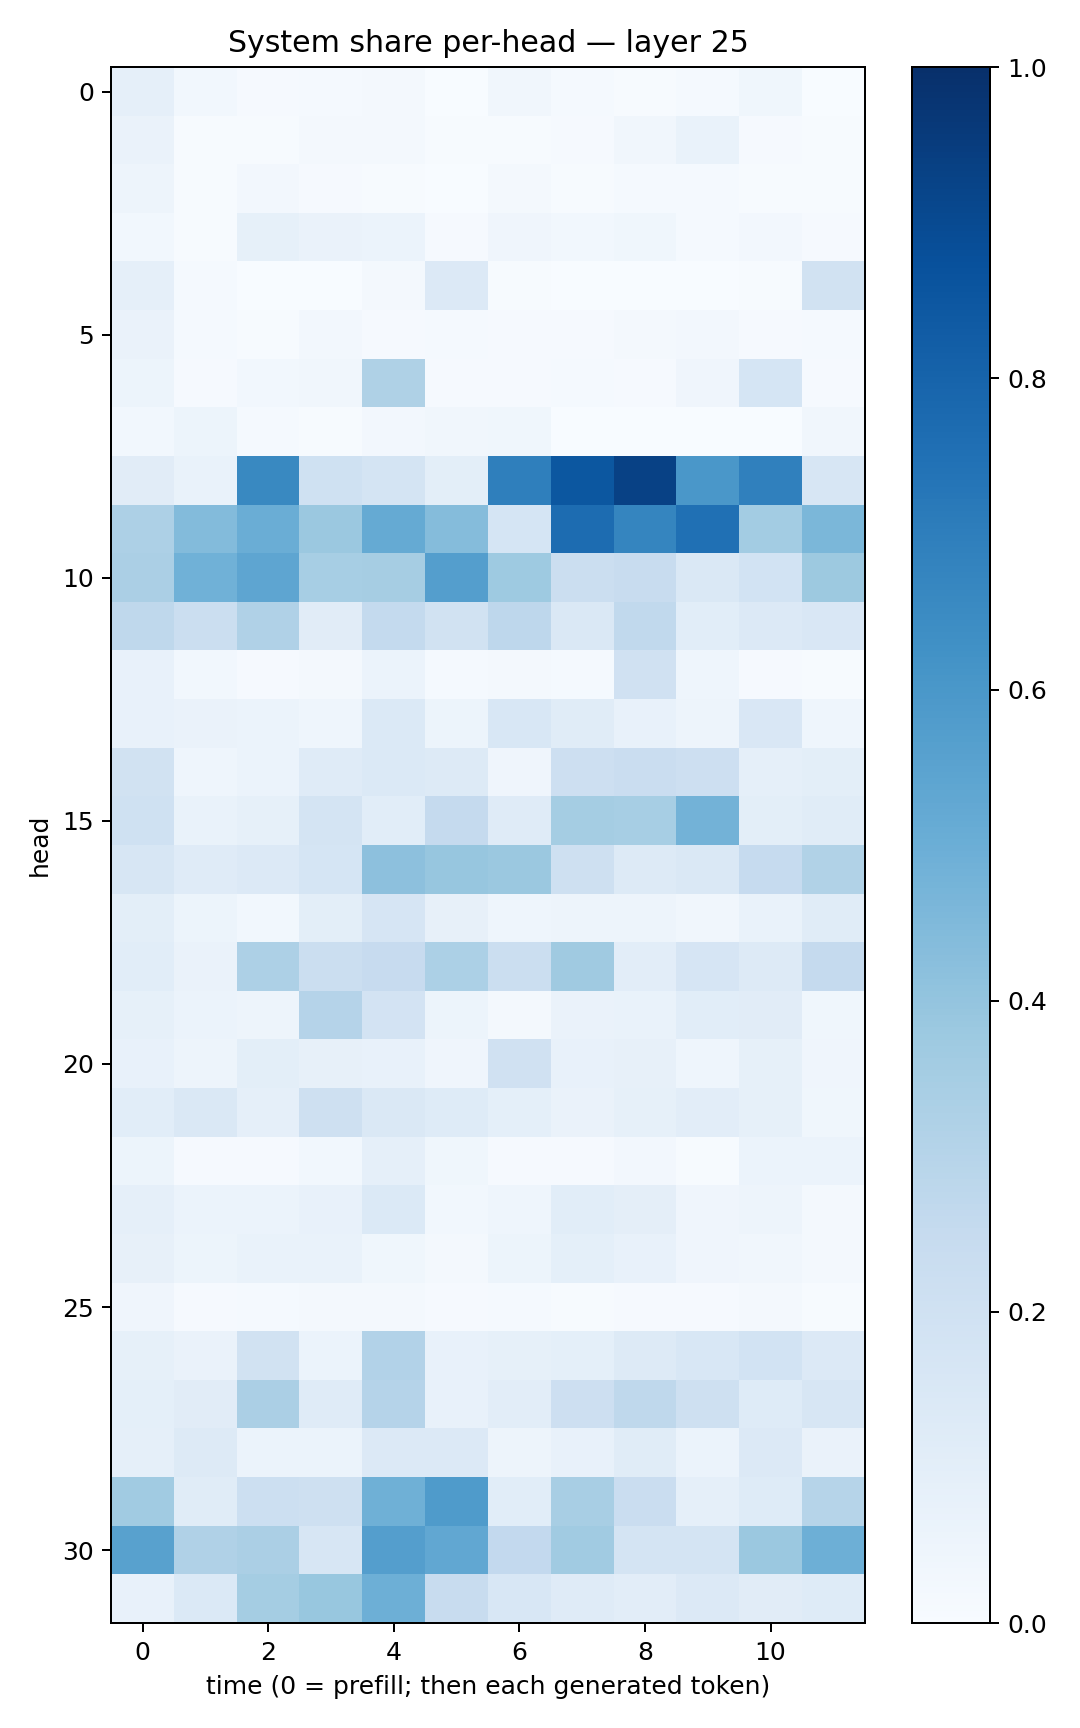

The table this chart was drawn from, first rows:
0.08872297, 0.03027445, 0.00969428, 0.0127642155, 0.019105332, 0.0032368258, 0.032335114, 0.015283988, 0.007713346, 0.01420443, 0.03881052, 0.0031714246
0.06492, 0.006158, 0.005777, 0.02219, 0.01567, 0.006853, 0.005142, 0.01122, 0.03378, 0.06706, 0.008944, 0.004614
0.04823, 0.005776, 0.02673, 0.008634, 0.007162, 0.003096, 0.01703, 0.006474, 0.01537, 0.01527, 0.005413, 0.006661
0.02911, 0.007185, 0.08314, 0.06615, 0.05963, 0.01134, 0.04027, 0.02965, 0.03802, 0.01419, 0.02571, 0.0103
0.08633, 0.0119, 0.00285, 0.003048, 0.01914, 0.1347, 0.006033, 0.003726, 0.002429, 0.00251, 0.004521, 0.1932
0.06255, 0.01503, 0.00545, 0.02491, 0.01013, 0.01546, 0.008751, 0.01077, 0.02084, 0.02511, 0.01076, 0.01282
0.05158, 0.00882, 0.03047, 0.03237, 0.3233, 0.009633, 0.008138, 0.0145, 0.01057, 0.04154, 0.1685, 0.01133
0.02776, 0.05317, 0.01223, 0.006139, 0.02429, 0.03366, 0.03587, 0.003483, 0.003592, 0.002099, 0.003539, 0.03395
0.1103, 0.0674, 0.6582, 0.2011, 0.1751, 0.09928, 0.6916, 0.8495, 0.9308, 0.6004, 0.6885, 0.1605
0.3259, 0.4414, 0.5007, 0.3807, 0.5193, 0.4354, 0.1697, 0.768, 0.6707, 0.7501, 0.3578, 0.4594
0.3358, 0.4852, 0.5388, 0.3462, 0.3477, 0.5665, 0.3722, 0.2255, 0.2348, 0.1417, 0.1845, 0.3775
0.271, 0.2227, 0.3164, 0.1123, 0.2548, 0.1885, 0.2744, 0.1432, 0.2644, 0.1056, 0.1342, 0.1486
0.07631, 0.02774, 0.008561, 0.02102, 0.05994, 0.01206, 0.0171, 0.01207, 0.1958, 0.04588, 0.01014, 0.006964
0.07781, 0.06546, 0.06045, 0.04524, 0.1383, 0.05241, 0.1541, 0.1155, 0.07258, 0.04953, 0.1519, 0.04302
0.1892, 0.0437, 0.06108, 0.119, 0.1402, 0.1313, 0.0409, 0.2129, 0.2303, 0.213, 0.08941, 0.1005
0.2031, 0.06962, 0.0849, 0.1726, 0.1071, 0.2517, 0.1207, 0.3553, 0.3462, 0.4788, 0.1013, 0.1158
0.161, 0.12, 0.1334, 0.1712, 0.4147, 0.3912, 0.3791, 0.2066, 0.127, 0.1448, 0.2498, 0.3159
0.1015, 0.05388, 0.02753, 0.1003, 0.168, 0.0795, 0.04406, 0.04805, 0.05066, 0.03511, 0.0681, 0.1145
0.1084, 0.06355, 0.3252, 0.2207, 0.2436, 0.33, 0.2243, 0.3692, 0.1042, 0.1674, 0.1295, 0.2503
0.08571, 0.06047, 0.04929, 0.3009, 0.1812, 0.05115, 0.02254, 0.06333, 0.06697, 0.1093, 0.1105, 0.03721
0.07644, 0.04732, 0.09797, 0.0789, 0.07466, 0.04081, 0.1958, 0.07584, 0.08197, 0.04478, 0.08369, 0.04123
0.1074, 0.1481, 0.08702, 0.2072, 0.1443, 0.1242, 0.08995, 0.06396, 0.08289, 0.1018, 0.08559, 0.03857
0.05241, 0.008716, 0.01124, 0.02995, 0.08703, 0.03753, 0.0101, 0.008773, 0.02558, 0.004178, 0.06035, 0.06079
0.08798, 0.06229, 0.05962, 0.07185, 0.1383, 0.02744, 0.04528, 0.1073, 0.0958, 0.04089, 0.04771, 0.01989
0.07945, 0.05468, 0.06833, 0.06713, 0.0369, 0.01621, 0.0523, 0.09072, 0.0773, 0.04163, 0.0338, 0.02037
0.04152, 0.009539, 0.01428, 0.01586, 0.02302, 0.009838, 0.01295, 0.006722, 0.01041, 0.009898, 0.01567, 0.006293
0.0844, 0.06584, 0.1938, 0.06208, 0.3117, 0.07514, 0.08256, 0.09165, 0.1312, 0.1524, 0.1872, 0.133
0.09167, 0.1104, 0.3335, 0.1205, 0.302, 0.07696, 0.1023, 0.212, 0.2725, 0.2096, 0.1215, 0.1566
0.08684, 0.1252, 0.06039, 0.0609, 0.1341, 0.1336, 0.0498, 0.07245, 0.1137, 0.05932, 0.1366, 0.06479
0.3637, 0.1159, 0.217, 0.206, 0.4897, 0.5848, 0.1074, 0.3434, 0.2284, 0.08906, 0.1239, 0.2993
0.5569, 0.3174, 0.3336, 0.1635, 0.5665, 0.5284, 0.2603, 0.3642, 0.1744, 0.1721, 0.3801, 0.4924
0.0768, 0.1386, 0.3519, 0.3899, 0.4956, 0.2355, 0.1541, 0.1179, 0.1016, 0.1353, 0.1114, 0.1247
